Run: headless pygame with SDL's dummy video driver; simulated clock (each Clock.tick advances the game by its frame time, no real sleeping); random seed 0; keys injected as events and as key.get_pressed() state; no mouse input.
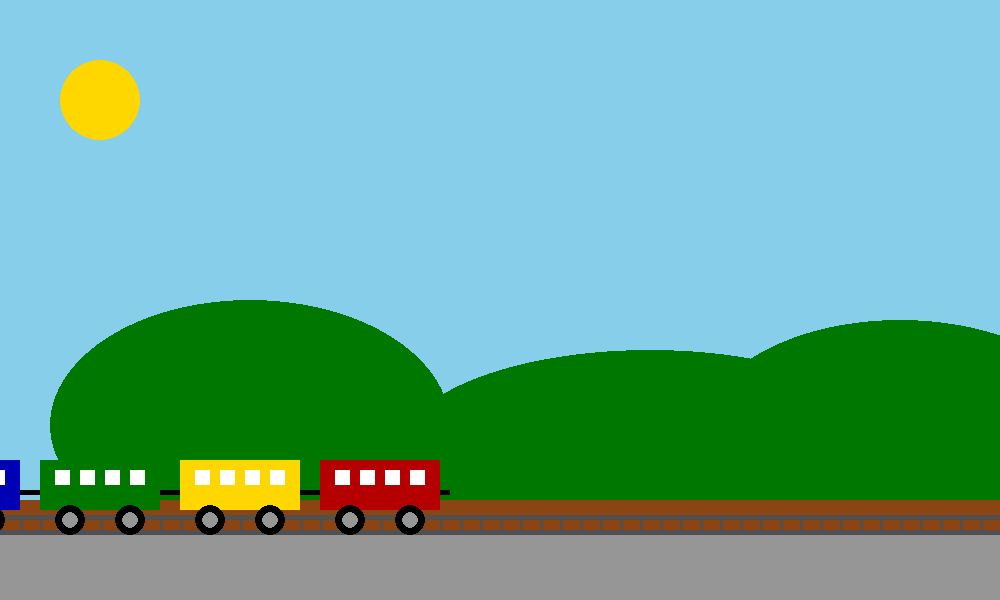
Frame 1 of 4 · flips 1–60 · no input
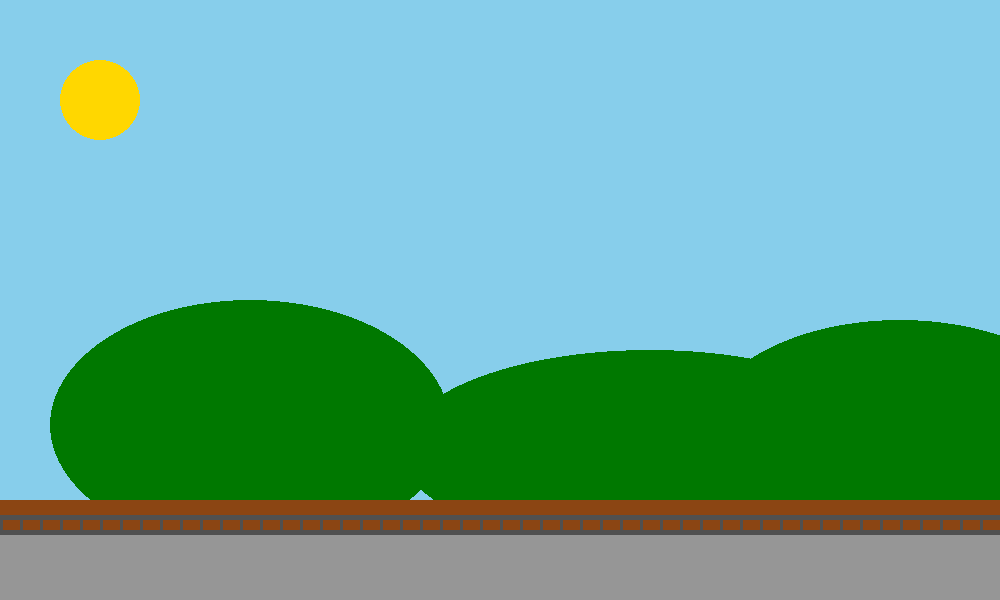
Frame 2 of 4 · flips 61–180 · tapped SPACE, RETURN · held RIGHT (→), D
Frame 3 of 4 · flips 181–300 · held DOWN (↓), S · screen unchanged from frame 2, image omitted
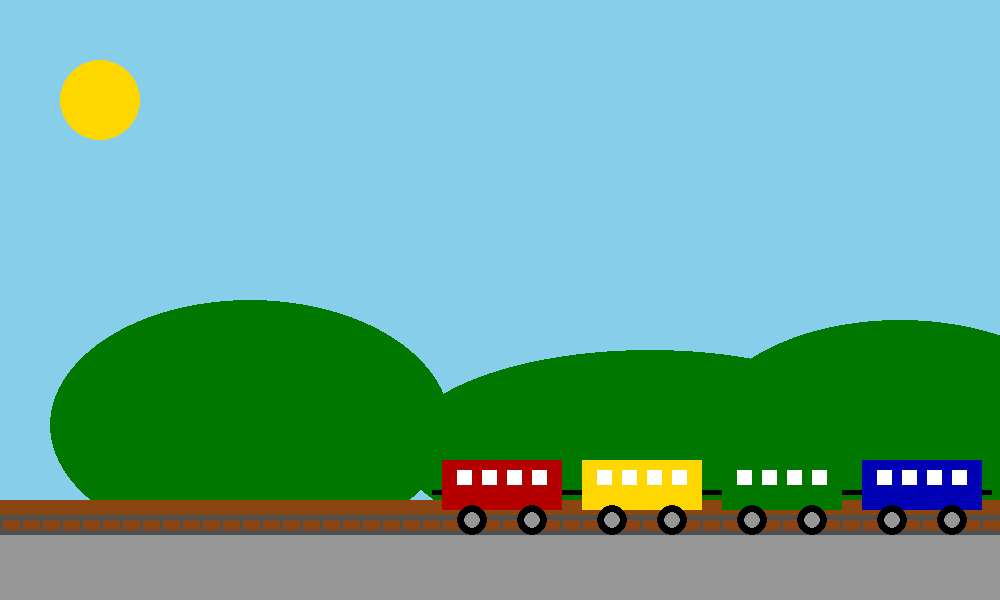
Frame 4 of 4 · flips 301–420 · held LEFT (←), A, UP (↑), W

The pygame program that drew these frames:

import pygame
import sys

# Initialize pygame
pygame.init()

# Set up the display
WIDTH, HEIGHT = 1000, 600
screen = pygame.display.set_mode((WIDTH, HEIGHT))
pygame.display.set_caption("Moving Train Simulation")

# Colors
BLACK = (0, 0, 0)
RED = (180, 0, 0)
BLUE = (0, 0, 180)
GREEN = (0, 120, 0)
YELLOW = (255, 215, 0)
BROWN = (139, 69, 19)
GRAY = (150, 150, 150)
DARK_GRAY = (80, 80, 80)
WHITE = (255, 255, 255)
SKY_BLUE = (135, 206, 235)

# Train properties
train_x = -400
train_speed = 2
direction = 1  # 1 for right, -1 for left
num_passenger_cars = 4
car_colors = [BLUE, GREEN, YELLOW, RED]

# Smoke particles
smoke_particles = []

# Function to draw the locomotive
def draw_locomotive(x, y):
    # Main body
    pygame.draw.rect(screen, BLACK, (x, y, 150, 60))
    
    # Cabin
    pygame.draw.rect(screen, RED, (x + 100, y - 30, 50, 30))
    pygame.draw.rect(screen, WHITE, (x + 110, y - 20, 30, 15))  # Window
    
    # Chimney
    pygame.draw.rect(screen, BLACK, (x + 120, y - 60, 20, 30))
    
    # Front
    pygame.draw.rect(screen, RED, (x, y + 10, 30, 50))
    
    # Wheels
    pygame.draw.circle(screen, BLACK, (x + 30, y + 70), 15)
    pygame.draw.circle(screen, BLACK, (x + 70, y + 70), 15)
    pygame.draw.circle(screen, BLACK, (x + 110, y + 70), 15)
    pygame.draw.circle(screen, BLACK, (x + 140, y + 70), 15)
    
    # Wheel details
    pygame.draw.circle(screen, GRAY, (x + 30, y + 70), 8)
    pygame.draw.circle(screen, GRAY, (x + 70, y + 70), 8)
    pygame.draw.circle(screen, GRAY, (x + 110, y + 70), 8)
    pygame.draw.circle(screen, GRAY, (x + 140, y + 70), 8)
    
    # Coupling
    pygame.draw.rect(screen, BLACK, (x + 150, y + 40, 10, 5))
    
    # Add smoke
    if len(smoke_particles) < 20 and pygame.time.get_ticks() % 10 == 0:
        smoke_particles.append([x + 130, y - 60, 5])

# Function to draw a passenger car
def draw_passenger_car(x, y, color):
    # Main body
    pygame.draw.rect(screen, color, (x, y + 10, 120, 50))
    
    # Windows
    for i in range(4):
        pygame.draw.rect(screen, WHITE, (x + 15 + i * 25, y + 20, 15, 15))
    
    # Wheels
    pygame.draw.circle(screen, BLACK, (x + 30, y + 70), 15)
    pygame.draw.circle(screen, BLACK, (x + 90, y + 70), 15)
    
    # Wheel details
    pygame.draw.circle(screen, GRAY, (x + 30, y + 70), 8)
    pygame.draw.circle(screen, GRAY, (x + 90, y + 70), 8)
    
    # Couplings
    pygame.draw.rect(screen, BLACK, (x - 10, y + 40, 10, 5))
    pygame.draw.rect(screen, BLACK, (x + 120, y + 40, 10, 5))

# Function to update and draw smoke
def update_smoke():
    for i, smoke in enumerate(smoke_particles):
        # Move smoke up and slightly in wind direction
        smoke[0] += 0.5
        smoke[1] -= 1
        smoke[2] += 0.2  # Grow in size
        
        # Draw smoke
        pygame.draw.circle(screen, (200, 200, 200), (int(smoke[0]), int(smoke[1])), int(smoke[2]))
        
        # Remove old smoke
        if smoke[2] > 15:
            smoke_particles.pop(i)
            if i >= len(smoke_particles):
                break

# Main loop
clock = pygame.time.Clock()
running = True

while running:
    for event in pygame.event.get():
        if event.type == pygame.QUIT:
            running = False
        elif event.type == pygame.KEYDOWN:
            if event.key == pygame.K_SPACE:
                # Change direction
                direction *= -1
                train_speed *= -1
    
    # Move train
    train_x += train_speed
    
    # Reset train position when it goes off screen
    if direction == 1 and train_x > WIDTH + 200:
        train_x = -800
    elif direction == -1 and train_x < -800:
        train_x = WIDTH + 200
    
    # Fill background
    screen.fill(SKY_BLUE)
    
    # Draw sun
    pygame.draw.circle(screen, YELLOW, (100, 100), 40)
    
    # Draw hills
    pygame.draw.ellipse(screen, GREEN, (50, HEIGHT - 300, 400, 250))
    pygame.draw.ellipse(screen, GREEN, (400, HEIGHT - 250, 500, 200))
    pygame.draw.ellipse(screen, GREEN, (700, HEIGHT - 280, 400, 230))
    
    # Draw ground
    pygame.draw.rect(screen, BROWN, (0, HEIGHT - 100, WIDTH, 30))
    pygame.draw.rect(screen, GRAY, (0, HEIGHT - 70, WIDTH, 70))
    
    # Draw tracks
    pygame.draw.rect(screen, DARK_GRAY, (0, HEIGHT - 85, WIDTH, 5))
    pygame.draw.rect(screen, DARK_GRAY, (0, HEIGHT - 70, WIDTH, 5))
    for i in range(0, WIDTH, 20):
        pygame.draw.rect(screen, DARK_GRAY, (i, HEIGHT - 85, 3, 20))
    
    # Draw locomotive
    if direction == 1:
        draw_locomotive(train_x, HEIGHT - 150)
    else:
        # For the opposite direction, we need to flip the locomotive drawing
        draw_locomotive(train_x + 150, HEIGHT - 150)
    
    # Draw passenger cars
    for i in range(num_passenger_cars):
        car_x = train_x + 180 + (i * 140) if direction == 1 else train_x - 140 - (i * 140)
        draw_passenger_car(car_x, HEIGHT - 150, car_colors[i % len(car_colors)])
    
    # Update and draw smoke
    update_smoke()
    
    # Update display
    pygame.display.flip()
    clock.tick(60)

# Quit
pygame.quit()
sys.exit()
